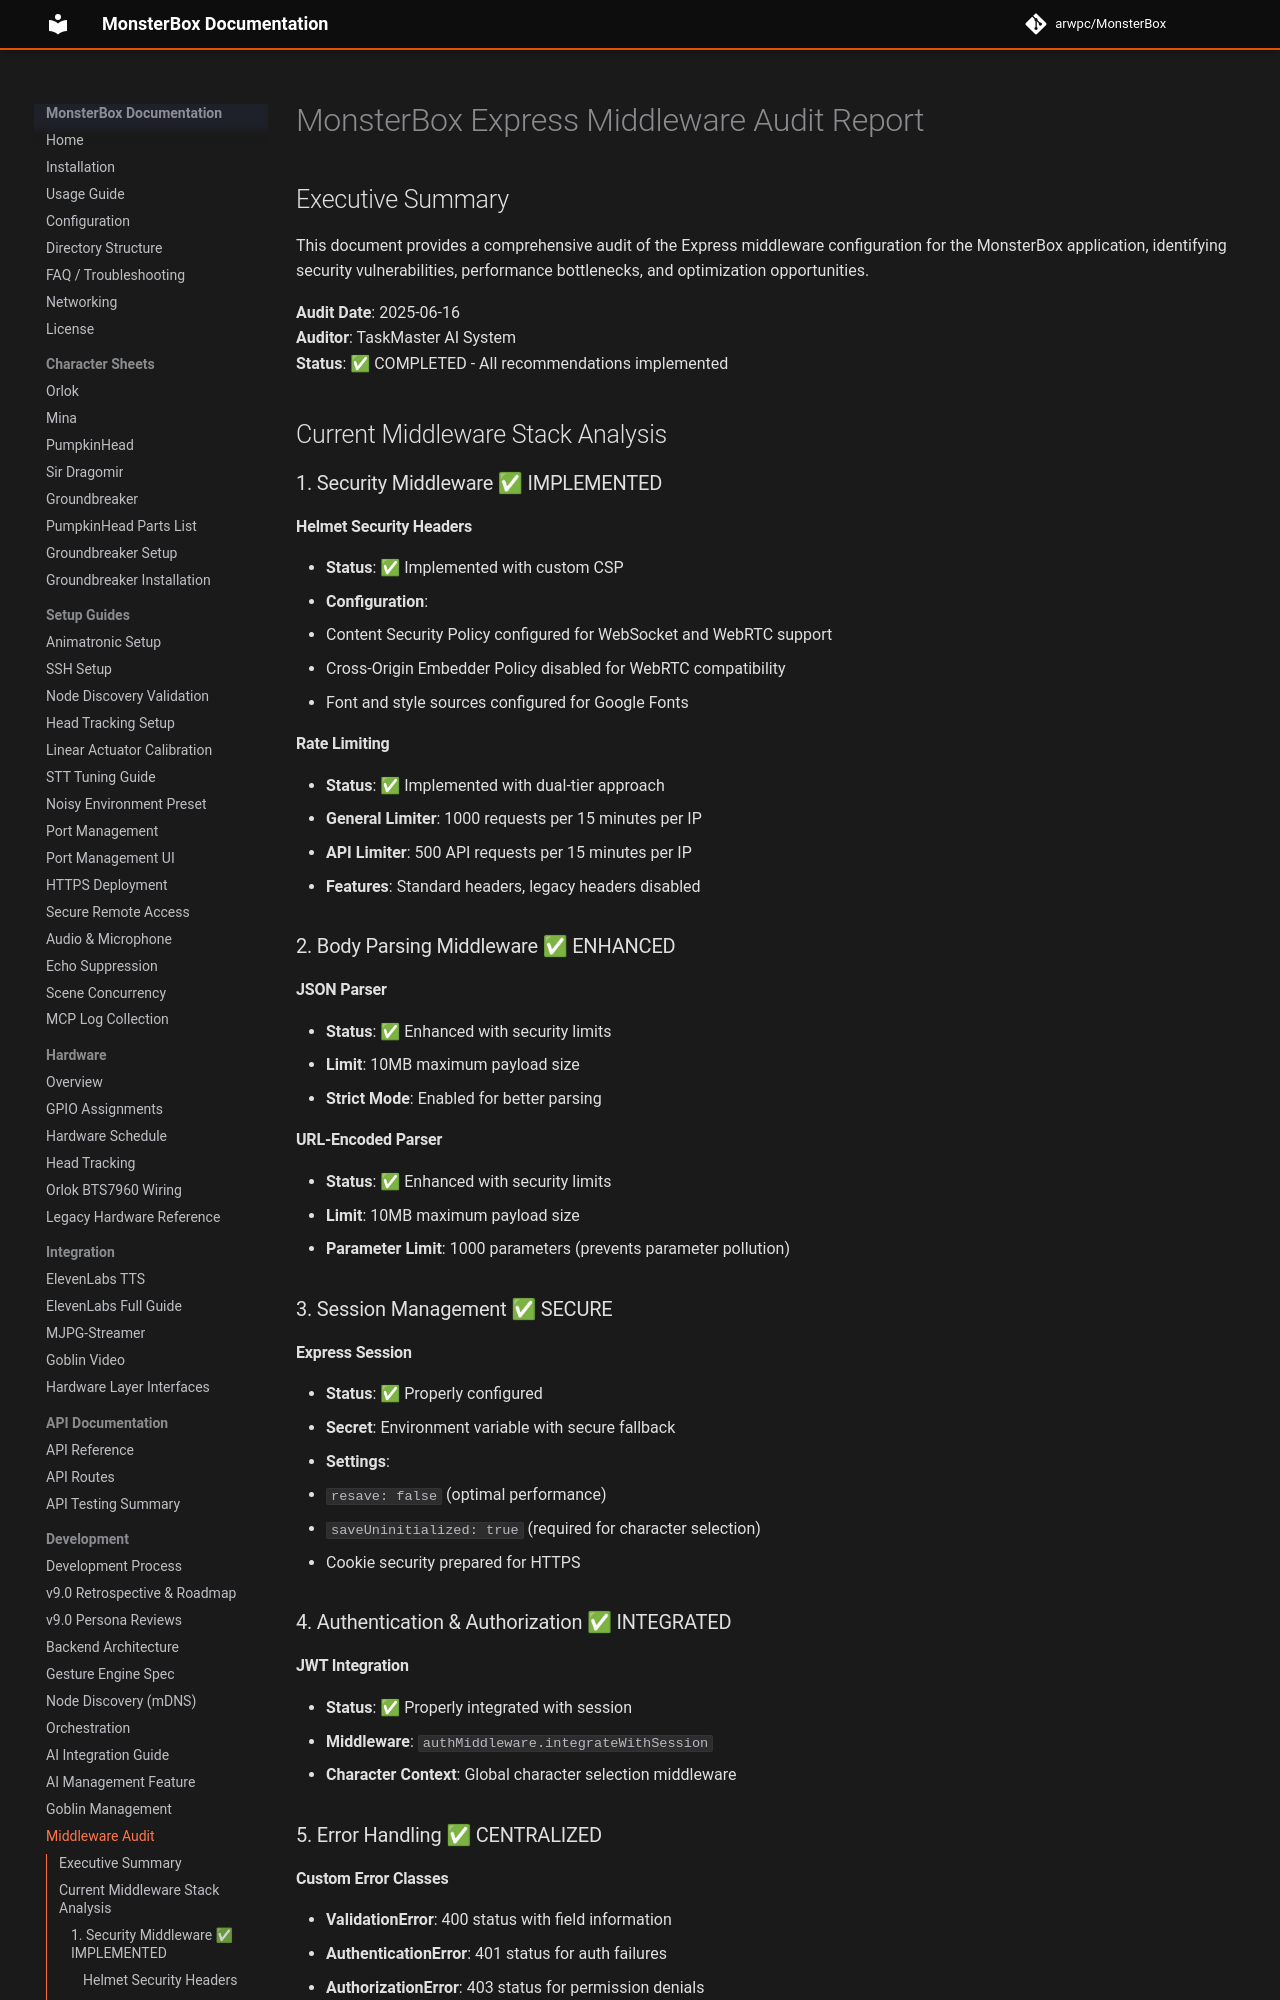

repository: arwpc/MonsterBox · page: development/middleware-audit-report/index.html · generator: mkdocs

# MonsterBox Express Middleware Audit Report

## Executive Summary

This document provides a comprehensive audit of the Express middleware configuration for the MonsterBox application, identifying security vulnerabilities, performance bottlenecks, and optimization opportunities.

**Audit Date**: 2025-06-16  
**Auditor**: TaskMaster AI System  
**Status**: ✅ COMPLETED - All recommendations implemented

## Current Middleware Stack Analysis

### 1. Security Middleware ✅ IMPLEMENTED

#### Helmet Security Headers
- **Status**: ✅ Implemented with custom CSP
- **Configuration**: 
  - Content Security Policy configured for WebSocket and WebRTC support
  - Cross-Origin Embedder Policy disabled for WebRTC compatibility
  - Font and style sources configured for Google Fonts

#### Rate Limiting
- **Status**: ✅ Implemented with dual-tier approach
- **General Limiter**: 1000 requests per 15 minutes per IP
- **API Limiter**: 500 API requests per 15 minutes per IP
- **Features**: Standard headers, legacy headers disabled

### 2. Body Parsing Middleware ✅ ENHANCED

#### JSON Parser
- **Status**: ✅ Enhanced with security limits
- **Limit**: 10MB maximum payload size
- **Strict Mode**: Enabled for better parsing

#### URL-Encoded Parser
- **Status**: ✅ Enhanced with security limits
- **Limit**: 10MB maximum payload size
- **Parameter Limit**: 1000 parameters (prevents parameter pollution)

### 3. Session Management ✅ SECURE

#### Express Session
- **Status**: ✅ Properly configured
- **Secret**: Environment variable with secure fallback
- **Settings**: 
  - `resave: false` (optimal performance)
  - `saveUninitialized: true` (required for character selection)
  - Cookie security prepared for HTTPS

### 4. Authentication & Authorization ✅ INTEGRATED

#### JWT Integration
- **Status**: ✅ Properly integrated with session
- **Middleware**: `authMiddleware.integrateWithSession`
- **Character Context**: Global character selection middleware

### 5. Error Handling ✅ CENTRALIZED
